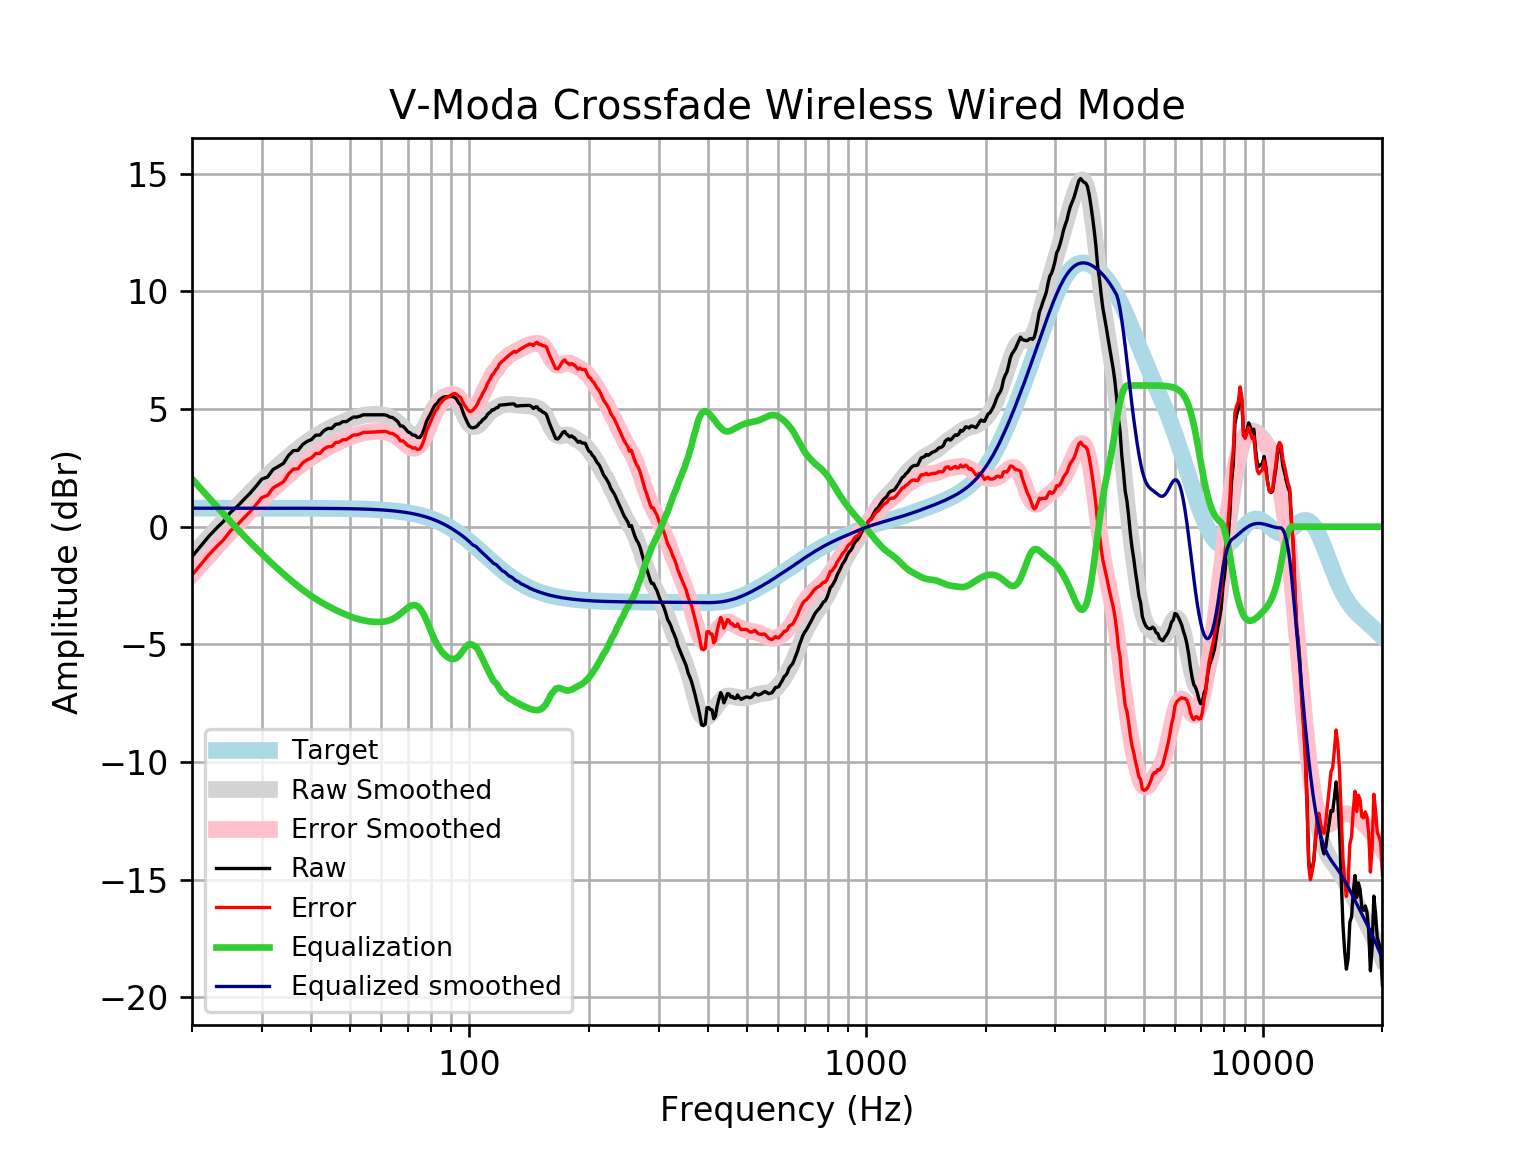

The table this chart was drawn from, first rows:
frequency, raw, error, smoothed, error_smoothed, equalization, equalized_raw, equalized_smoothed, target
20, -1.273, -2.059, -1.246, -2.032, 2.032, 0.7589, 0.7859, 0.7859
21, -0.8412, -1.627, -0.8469, -1.633, 1.633, 0.7916, 0.7859, 0.7859
22, -0.4283, -1.214, -0.4659, -1.252, 1.252, 0.8235, 0.7859, 0.7858
23, -0.08337, -0.8692, -0.103, -0.8888, 0.8888, 0.8055, 0.7858, 0.7858
24, 0.2208, -0.5649, 0.2419, -0.5439, 0.5439, 0.7647, 0.7858, 0.7858
25, 0.6072, -0.1785, 0.5684, -0.2173, 0.2173, 0.8245, 0.7857, 0.7857
26, 0.8578, 0.07217, 0.8769, 0.0912, -0.0912, 0.7666, 0.7857, 0.7857
27, 1.149, 0.3633, 1.168, 0.382, -0.382, 0.7668, 0.7856, 0.7856
28, 1.416, 0.631, 1.441, 0.6558, -0.6558, 0.7606, 0.7855, 0.7855
29, 1.716, 0.9307, 1.699, 0.9137, -0.9137, 0.8024, 0.7854, 0.7854
30, 2.024, 1.239, 1.942, 1.157, -1.157, 0.8676, 0.7852, 0.7852
31, 2.111, 1.326, 2.171, 1.386, -1.386, 0.7252, 0.785, 0.785
32, 2.427, 1.643, 2.388, 1.603, -1.603, 0.824, 0.7848, 0.7848
33, 2.56, 1.776, 2.594, 1.809, -1.809, 0.7507, 0.7846, 0.7846
34, 2.69, 1.905, 2.789, 2.005, -2.005, 0.6849, 0.7843, 0.7843
35, 3.02, 2.237, 2.974, 2.19, -2.19, 0.8309, 0.7839, 0.7839
36, 3.23, 2.446, 3.147, 2.364, -2.364, 0.8661, 0.7835, 0.7835
37, 3.242, 2.459, 3.31, 2.527, -2.527, 0.7148, 0.783, 0.783
38, 3.489, 2.707, 3.461, 2.679, -2.679, 0.8104, 0.7824, 0.7824
39, 3.622, 2.841, 3.601, 2.819, -2.819, 0.8033, 0.7818, 0.7818
40, 3.701, 2.921, 3.729, 2.948, -2.948, 0.7534, 0.781, 0.781
41, 3.887, 3.107, 3.847, 3.067, -3.067, 0.8205, 0.7801, 0.7801
42, 3.892, 3.113, 3.954, 3.175, -3.175, 0.7164, 0.7791, 0.7791
43, 4.078, 3.3, 4.054, 3.276, -3.276, 0.8028, 0.778, 0.7779
44, 4.175, 3.398, 4.145, 3.368, -3.368, 0.8065, 0.7766, 0.7766
45, 4.175, 3.4, 4.23, 3.455, -3.455, 0.7203, 0.7752, 0.7751
46, 4.349, 3.576, 4.309, 3.535, -3.535, 0.8141, 0.7735, 0.7734
47, 4.368, 3.596, 4.382, 3.61, -3.61, 0.7572, 0.7715, 0.7715
48, 4.464, 3.695, 4.45, 3.681, -3.681, 0.7833, 0.7694, 0.7694
49, 4.464, 3.697, 4.513, 3.746, -3.746, 0.7182, 0.767, 0.767
50, 4.565, 3.801, 4.57, 3.805, -3.805, 0.7598, 0.7643, 0.7642
51, 4.657, 3.896, 4.62, 3.859, -3.859, 0.7983, 0.7612, 0.7612
52, 4.657, 3.899, 4.663, 3.905, -3.905, 0.7519, 0.7579, 0.7578
53, 4.695, 3.94, 4.698, 3.944, -3.944, 0.7502, 0.7541, 0.7541
54, 4.753, 4.003, 4.726, 3.977, -3.977, 0.7768, 0.7499, 0.7499
55, 4.753, 4.008, 4.747, 4.002, -4.002, 0.7511, 0.7453, 0.7453
56, 4.753, 4.013, 4.762, 4.022, -4.022, 0.7314, 0.7402, 0.7401
57, 4.753, 4.019, 4.771, 4.036, -4.036, 0.717, 0.7345, 0.7345
58, 4.753, 4.025, 4.774, 4.045, -4.045, 0.7079, 0.7283, 0.7283
59, 4.753, 4.032, 4.77, 4.049, -4.049, 0.7046, 0.7215, 0.7215
60, 4.753, 4.039, 4.759, 4.045, -4.045, 0.7083, 0.714, 0.714
61, 4.753, 4.047, 4.738, 4.033, -4.033, 0.7208, 0.7058, 0.7058
62, 4.727, 4.03, 4.706, 4.009, -4.009, 0.7181, 0.6969, 0.6969
63, 4.657, 3.97, 4.661, 3.974, -3.974, 0.6833, 0.6871, 0.6871
64, 4.64, 3.963, 4.601, 3.924, -3.924, 0.7151, 0.6765, 0.6765
65, 4.56, 3.895, 4.527, 3.862, -3.862, 0.6987, 0.665, 0.665
66, 4.464, 3.811, 4.439, 3.787, -3.787, 0.6772, 0.6525, 0.6525
67, 4.283, 3.644, 4.341, 3.702, -3.702, 0.5809, 0.639, 0.639
68, 4.271, 3.647, 4.236, 3.611, -3.611, 0.6598, 0.6244, 0.6244
69, 4.16, 3.551, 4.13, 3.521, -3.521, 0.6392, 0.6087, 0.6087
70, 4.033, 3.441, 4.03, 3.438, -3.438, 0.5944, 0.5918, 0.5918
71, 3.984, 3.41, 3.946, 3.373, -3.373, 0.6111, 0.5736, 0.5736
72, 3.891, 3.336, 3.888, 3.334, -3.334, 0.5566, 0.5541, 0.5541
73, 3.886, 3.352, 3.865, 3.332, -3.332, 0.5534, 0.5333, 0.5333
74, 3.79, 3.279, 3.885, 3.374, -3.374, 0.4157, 0.511, 0.511
75, 3.789, 3.302, 3.952, 3.465, -3.465, 0.3245, 0.4873, 0.4873
76, 3.927, 3.465, 4.064, 3.602, -3.602, 0.3258, 0.462, 0.4621
77, 4.165, 3.73, 4.214, 3.779, -3.779, 0.386, 0.4352, 0.4353
78, 4.477, 4.07, 4.393, 3.986, -3.986, 0.4906, 0.4068, 0.4068
79, 4.654, 4.277, 4.586, 4.209, -4.209, 0.4444, 0.3767, 0.3768
... 553 more rows
